4-way image classification set "processed" from GitHub (chahoseong/banana-classifier); label vocabulary: dispose, overripe, ripe, unripe.

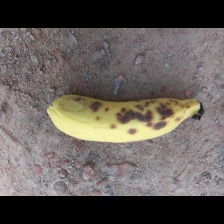
Label: overripe

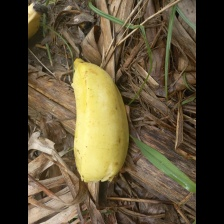
Label: ripe

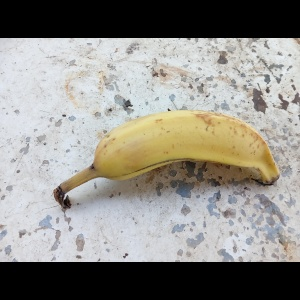
Label: ripe

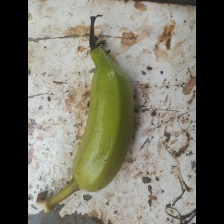
Label: unripe

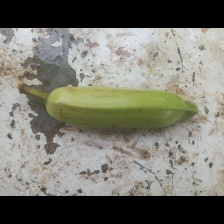
Label: unripe

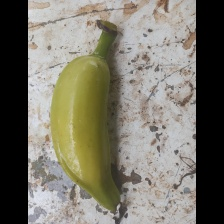
Label: unripe
